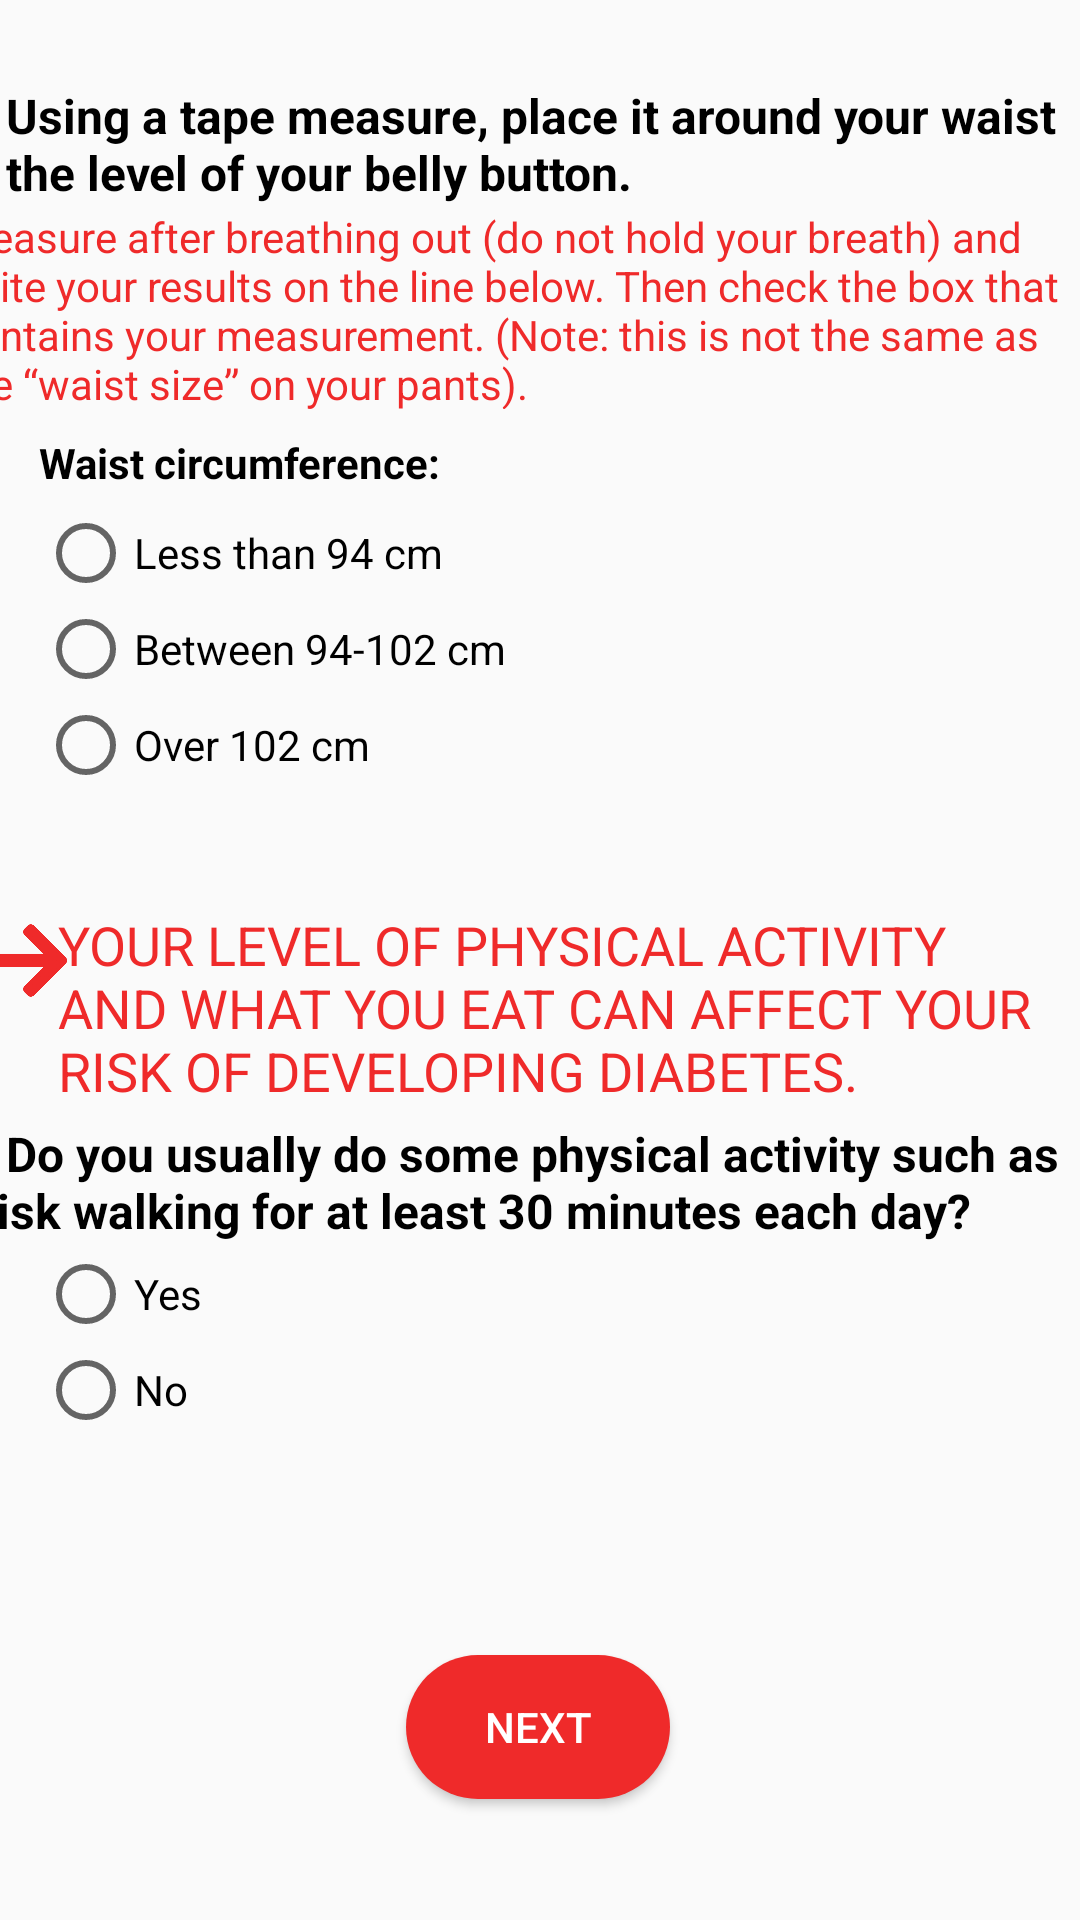

Here is an Android app screen rendered from its layout file. Give the layout XML and the strings, colors and styles it references.
<!-- AndroidManifest.xml: application theme Theme.CANRISK -->
<!-- res/layout/activity_main3.xml -->
<?xml version="1.0" encoding="utf-8"?>
<androidx.constraintlayout.widget.ConstraintLayout xmlns:android="http://schemas.android.com/apk/res/android"
    xmlns:app="http://schemas.android.com/apk/res-auto"
    xmlns:tools="http://schemas.android.com/tools"
    android:layout_width="match_parent"
    android:layout_height="match_parent"
    tools:context=".MainActivity3">

    <TextView
        android:id="@+id/textView15"
        android:layout_width="386dp"
        android:layout_height="41dp"
        android:text="4. Using a tape measure, place it around your waist at the level of your belly button."
        android:textColor="#000000"
        android:textSize="16sp"
        android:textStyle="bold"
        app:layout_constraintBottom_toBottomOf="parent"
        app:layout_constraintEnd_toEndOf="parent"
        app:layout_constraintHorizontal_bias="0.64"
        app:layout_constraintStart_toStartOf="parent"
        app:layout_constraintTop_toTopOf="parent"
        app:layout_constraintVertical_bias="0.046" />

    <TextView
        android:id="@+id/textView16"
        android:layout_width="384dp"
        android:layout_height="67dp"
        android:text="Measure after breathing out (do not hold your breath) and write your results on the line below. Then check the box that contains your measurement. (Note: this is not the same as the “waist size” on your pants)."
        android:textColor="#EF2A2A"
        app:layout_constraintBottom_toBottomOf="parent"
        app:layout_constraintEnd_toEndOf="parent"
        app:layout_constraintHorizontal_bias="0.666"
        app:layout_constraintStart_toStartOf="parent"
        app:layout_constraintTop_toTopOf="parent"
        app:layout_constraintVertical_bias="0.121" />

    <TextView
        android:id="@+id/textView17"
        android:layout_width="wrap_content"
        android:layout_height="wrap_content"
        android:text="Waist circumference:"
        android:textColor="#000000"
        android:textStyle="bold"
        app:layout_constraintBottom_toBottomOf="parent"
        app:layout_constraintEnd_toEndOf="parent"
        app:layout_constraintHorizontal_bias="0.057"
        app:layout_constraintStart_toStartOf="parent"
        app:layout_constraintTop_toTopOf="parent"
        app:layout_constraintVertical_bias="0.233" />

    <RadioGroup
        android:id="@+id/Main3_RadioGroup1"
        android:layout_width="165dp"
        android:layout_height="116dp"
        app:layout_constraintBottom_toBottomOf="parent"
        app:layout_constraintEnd_toEndOf="parent"
        app:layout_constraintHorizontal_bias="0.065"
        app:layout_constraintStart_toStartOf="parent"
        app:layout_constraintTop_toTopOf="parent"
        app:layout_constraintVertical_bias="0.321">

        <RadioButton
            android:id="@+id/radioButton7"
            android:layout_width="match_parent"
            android:layout_height="wrap_content"
            android:text="Less than 94 cm" />

        <RadioButton
            android:id="@+id/radioButton8"
            android:layout_width="match_parent"
            android:layout_height="wrap_content"
            android:text="Between 94-102 cm" />

        <RadioButton
            android:id="@+id/radioButton9"
            android:layout_width="match_parent"
            android:layout_height="wrap_content"
            android:text="Over 102 cm" />
    </RadioGroup>

    <TextView
        android:id="@+id/textView18"
        android:layout_width="331dp"
        android:layout_height="67dp"
        android:text="YOUR LEVEL OF PHYSICAL ACTIVITY AND WHAT YOU EAT CAN AFFECT YOUR RISK OF DEVELOPING DIABETES."
        android:textColor="#EF2A2A"
        android:textSize="18sp"
        app:layout_constraintBottom_toBottomOf="parent"
        app:layout_constraintEnd_toEndOf="parent"
        app:layout_constraintHorizontal_bias="0.662"
        app:layout_constraintStart_toStartOf="parent"
        app:layout_constraintTop_toTopOf="parent"
        app:layout_constraintVertical_bias="0.528" />

    <ImageView
        android:id="@+id/imageView4"
        android:layout_width="29dp"
        android:layout_height="29dp"
        app:layout_constraintBottom_toBottomOf="parent"
        app:layout_constraintEnd_toStartOf="@+id/textView18"
        app:layout_constraintHorizontal_bias="0.75"
        app:layout_constraintStart_toStartOf="parent"
        app:layout_constraintTop_toTopOf="parent"
        app:srcCompat="@drawable/right_arrow2" />

    <TextView
        android:id="@+id/textView19"
        android:layout_width="386dp"
        android:layout_height="43dp"
        android:text="5. Do you usually do some physical activity such as brisk walking for at least 30 minutes each day? "
        android:textColor="#000000"
        android:textSize="16sp"
        android:textStyle="bold"
        app:layout_constraintBottom_toBottomOf="parent"
        app:layout_constraintEnd_toEndOf="parent"
        app:layout_constraintHorizontal_bias="0.64"
        app:layout_constraintStart_toStartOf="parent"
        app:layout_constraintTop_toTopOf="parent"
        app:layout_constraintVertical_bias="0.626" />

    <RadioGroup
        android:id="@+id/Main3_RadioGroup2"
        android:layout_width="148dp"
        android:layout_height="81dp"
        app:layout_constraintBottom_toBottomOf="parent"
        app:layout_constraintEnd_toEndOf="parent"
        app:layout_constraintHorizontal_bias="0.06"
        app:layout_constraintStart_toStartOf="parent"
        app:layout_constraintTop_toTopOf="parent"
        app:layout_constraintVertical_bias="0.743">

        <RadioButton
            android:id="@+id/radioButton12"
            android:layout_width="match_parent"
            android:layout_height="wrap_content"
            android:text="Yes" />

        <RadioButton
            android:id="@+id/radioButton13"
            android:layout_width="match_parent"
            android:layout_height="wrap_content"
            android:text="No" />
    </RadioGroup>

    <Button
        android:id="@+id/button3"
        android:layout_width="wrap_content"
        android:layout_height="wrap_content"
        android:background="@drawable/rounded_button"
        android:foreground="?attr/selectableItemBackgroundBorderless"
        android:text="Next"
        android:textColor="#FFFFFF"

        app:layout_constraintBottom_toBottomOf="parent"
        app:layout_constraintEnd_toEndOf="parent"
        app:layout_constraintHorizontal_bias="0.498"
        app:layout_constraintStart_toStartOf="parent"
        app:layout_constraintTop_toTopOf="parent"
        app:layout_constraintVertical_bias="0.932" />
</androidx.constraintlayout.widget.ConstraintLayout>
<!-- resources referenced by this layout -->
<resources>
  <!-- drawable right_arrow2: png bitmap (drawable, 13107 bytes) -->
  <!-- drawable rounded_button (drawable) -->
  <?xml version="1.0" encoding="utf-8"?>
  <shape xmlns:android="http://schemas.android.com/apk/res/android"
  
      android:shape="rectangle">
  
      <solid android:color="#EF2A2A"/>
      <corners android:radius="25dp"/>
  
  
  </shape>
  <style name="Theme.CANRISK" parent="Theme.AppCompat.Light.NoActionBar">
          
          <item name="colorPrimary">@color/purple_500</item>
          <item name="colorPrimaryVariant">@color/purple_700</item>
          <item name="colorOnPrimary">@color/white</item>
          
          <item name="colorSecondary">@color/teal_200</item>
          <item name="colorSecondaryVariant">@color/teal_700</item>
          <item name="colorOnSecondary">@color/black</item>
          
          <item name="android:statusBarColor" tools:targetApi="l">?attr/colorPrimaryVariant</item>
          
      </style>
  <!-- not gathered from this repository: default colours our renderer supplied (Android Studio template values) -->
  <color name="purple_500">#FF6200EE</color>
  <color name="purple_700">#FF3700B3</color>
  <color name="teal_200">#FF03DAC5</color>
  <color name="teal_700">#FF018786</color>
  <color name="black">#FF000000</color>
  <color name="white">#FFFFFFFF</color>
</resources>
